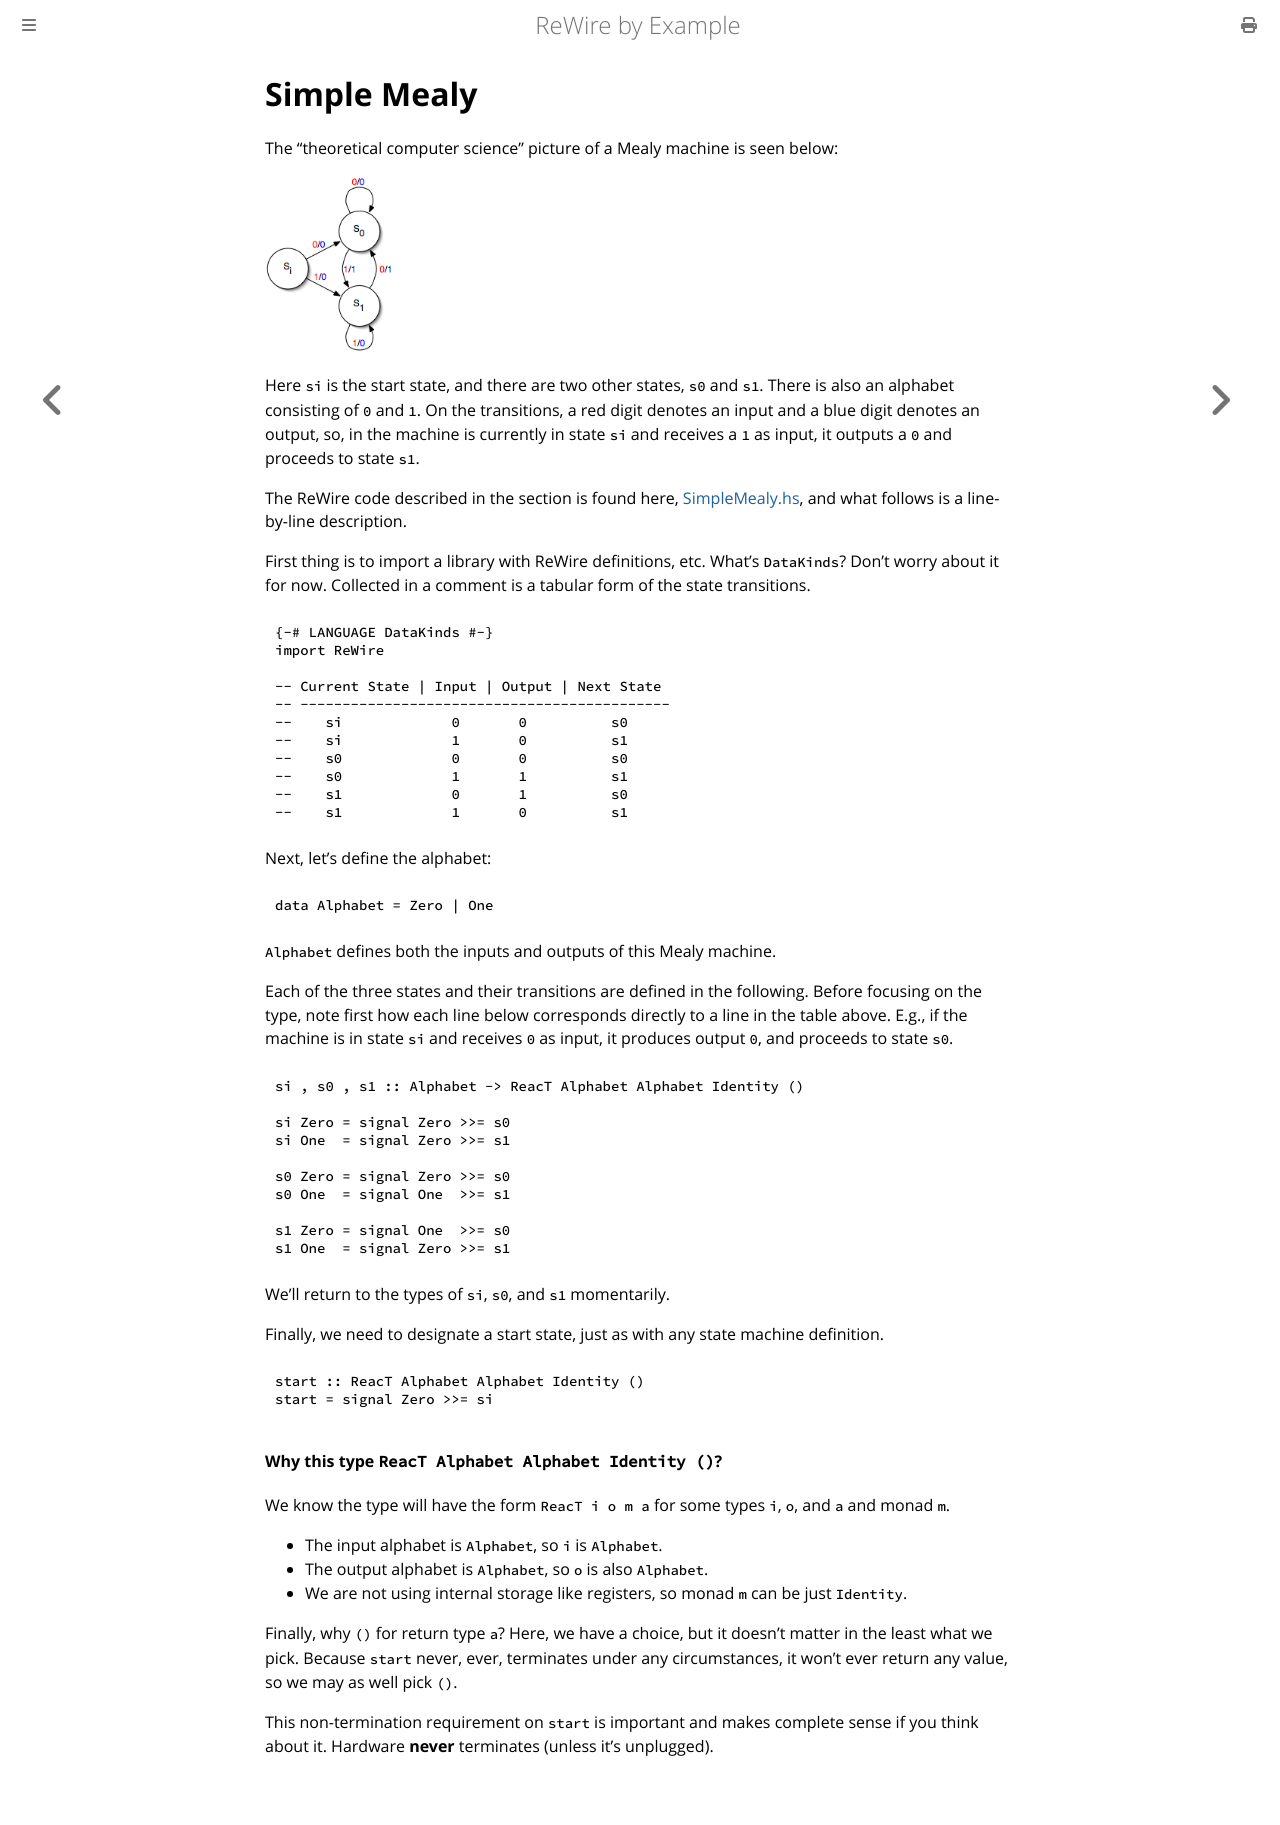

repository: harrisonwl/rewire-by-example · page: chapters/chapter1/simplemealy.html · generator: mdbook

# Simple Mealy
